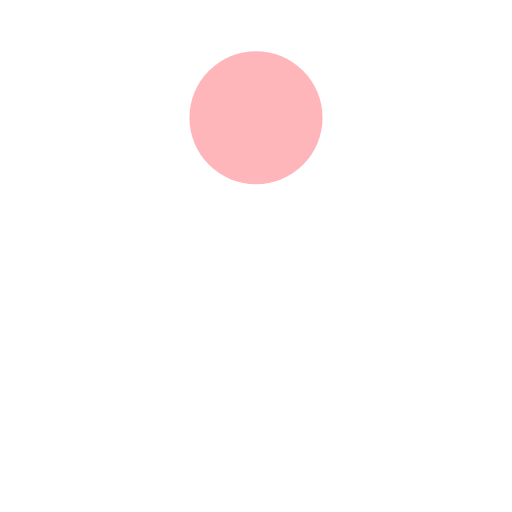
t = 0.00 s
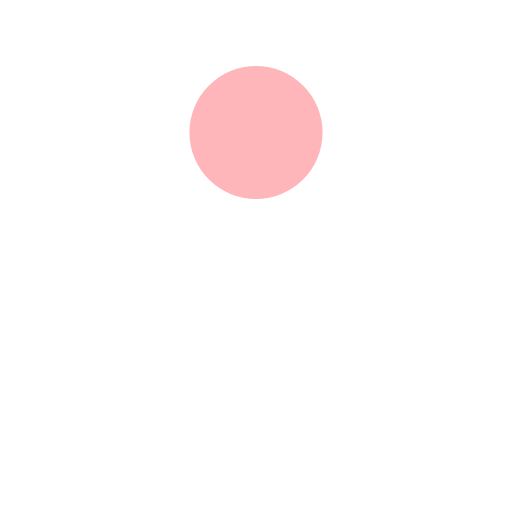
t = 0.13 s
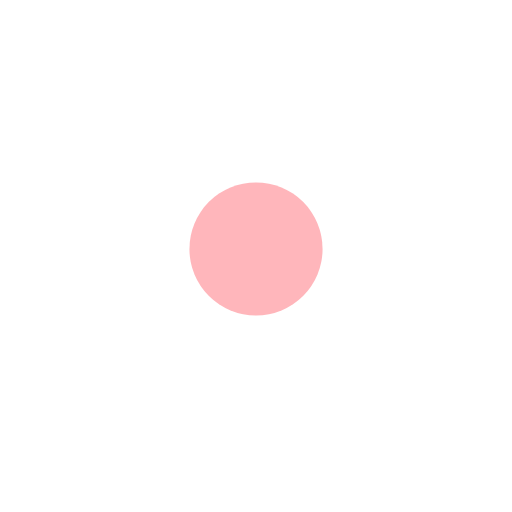
t = 0.38 s
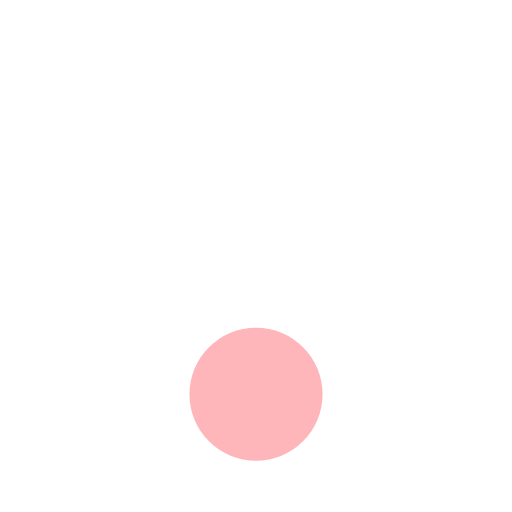
t = 0.50 s
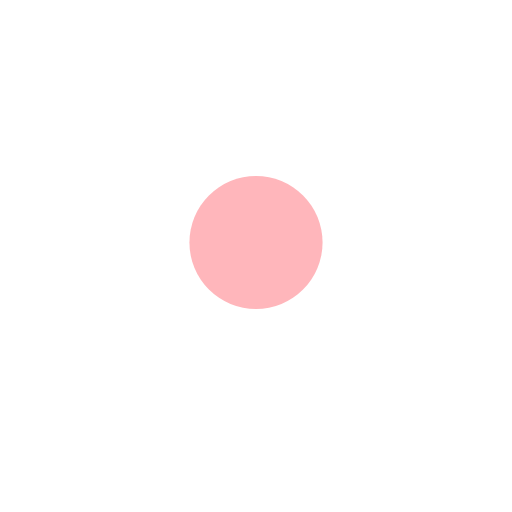
t = 0.63 s
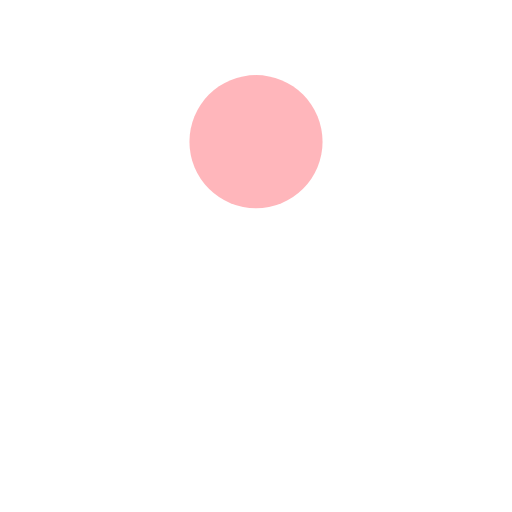
t = 0.88 s

The animated SVG that drew these frames (rendered in a browser with its animation timeline set to each time). Animation: 1 SMIL element (animate=1); one cycle of 1.00 s, repeats indefinitely.

<svg width="200px" height="200px" xmlns="http://www.w3.org/2000/svg" viewBox="0 0 100 100"
     preserveAspectRatio="xMidYMid" class="lds-ball" style="background: none;">
  <circle cx="50" ng-attr-cy="{{config.cy}}" ng-attr-r="{{config.radius}}" ng-attr-fill="{{config.color}}" cy="45.1287"
          r="13" fill="#ffb6bb">
    <animate attributeName="cy" calcMode="spline" values="23;77;23" keyTimes="0;0.5;1" dur="1"
             keySplines="0.45 0 0.9 0.55;0 0.45 0.55 0.9" begin="0s" repeatCount="indefinite"></animate>
  </circle>
</svg>
